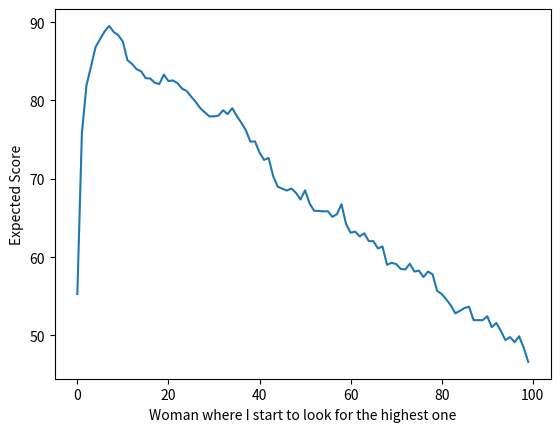

Python code for this plot:
# secretary problem
import numpy as np
import matplotlib.pyplot as plt
from tqdm import tqdm

n_dates = 100
max_score = 100
samples = 100

# generate a random numpy matrix of n x samples numbers between 0 and max_score
x = np.random.randint(0, max_score, (n_dates, samples))
y = np.zeros(x.shape)

for s in tqdm(range(samples)):
    for i in range(n_dates):
        # take the max of the first i dates
        nth_max = np.max(x[0:i+1, s])

        # get the next best score
        current = x[i, s]

        # if the current score is not the maximum
        if current != nth_max:
            # date until you get a better score than the first i dates
            # take the last one if you didn't find a better score
            for j in range(i, n_dates):
                current = x[j, s]
                if x[j, s] > nth_max:
                    break
                
        # set the result to the current score
        y[i, s] = current

y = np.average(y, axis=1)

# plot the data
plt.xlabel("Woman where I start to look for the highest one")
plt.ylabel("Expected Score")
plt.plot(y)

# show the plot
plt.show()
